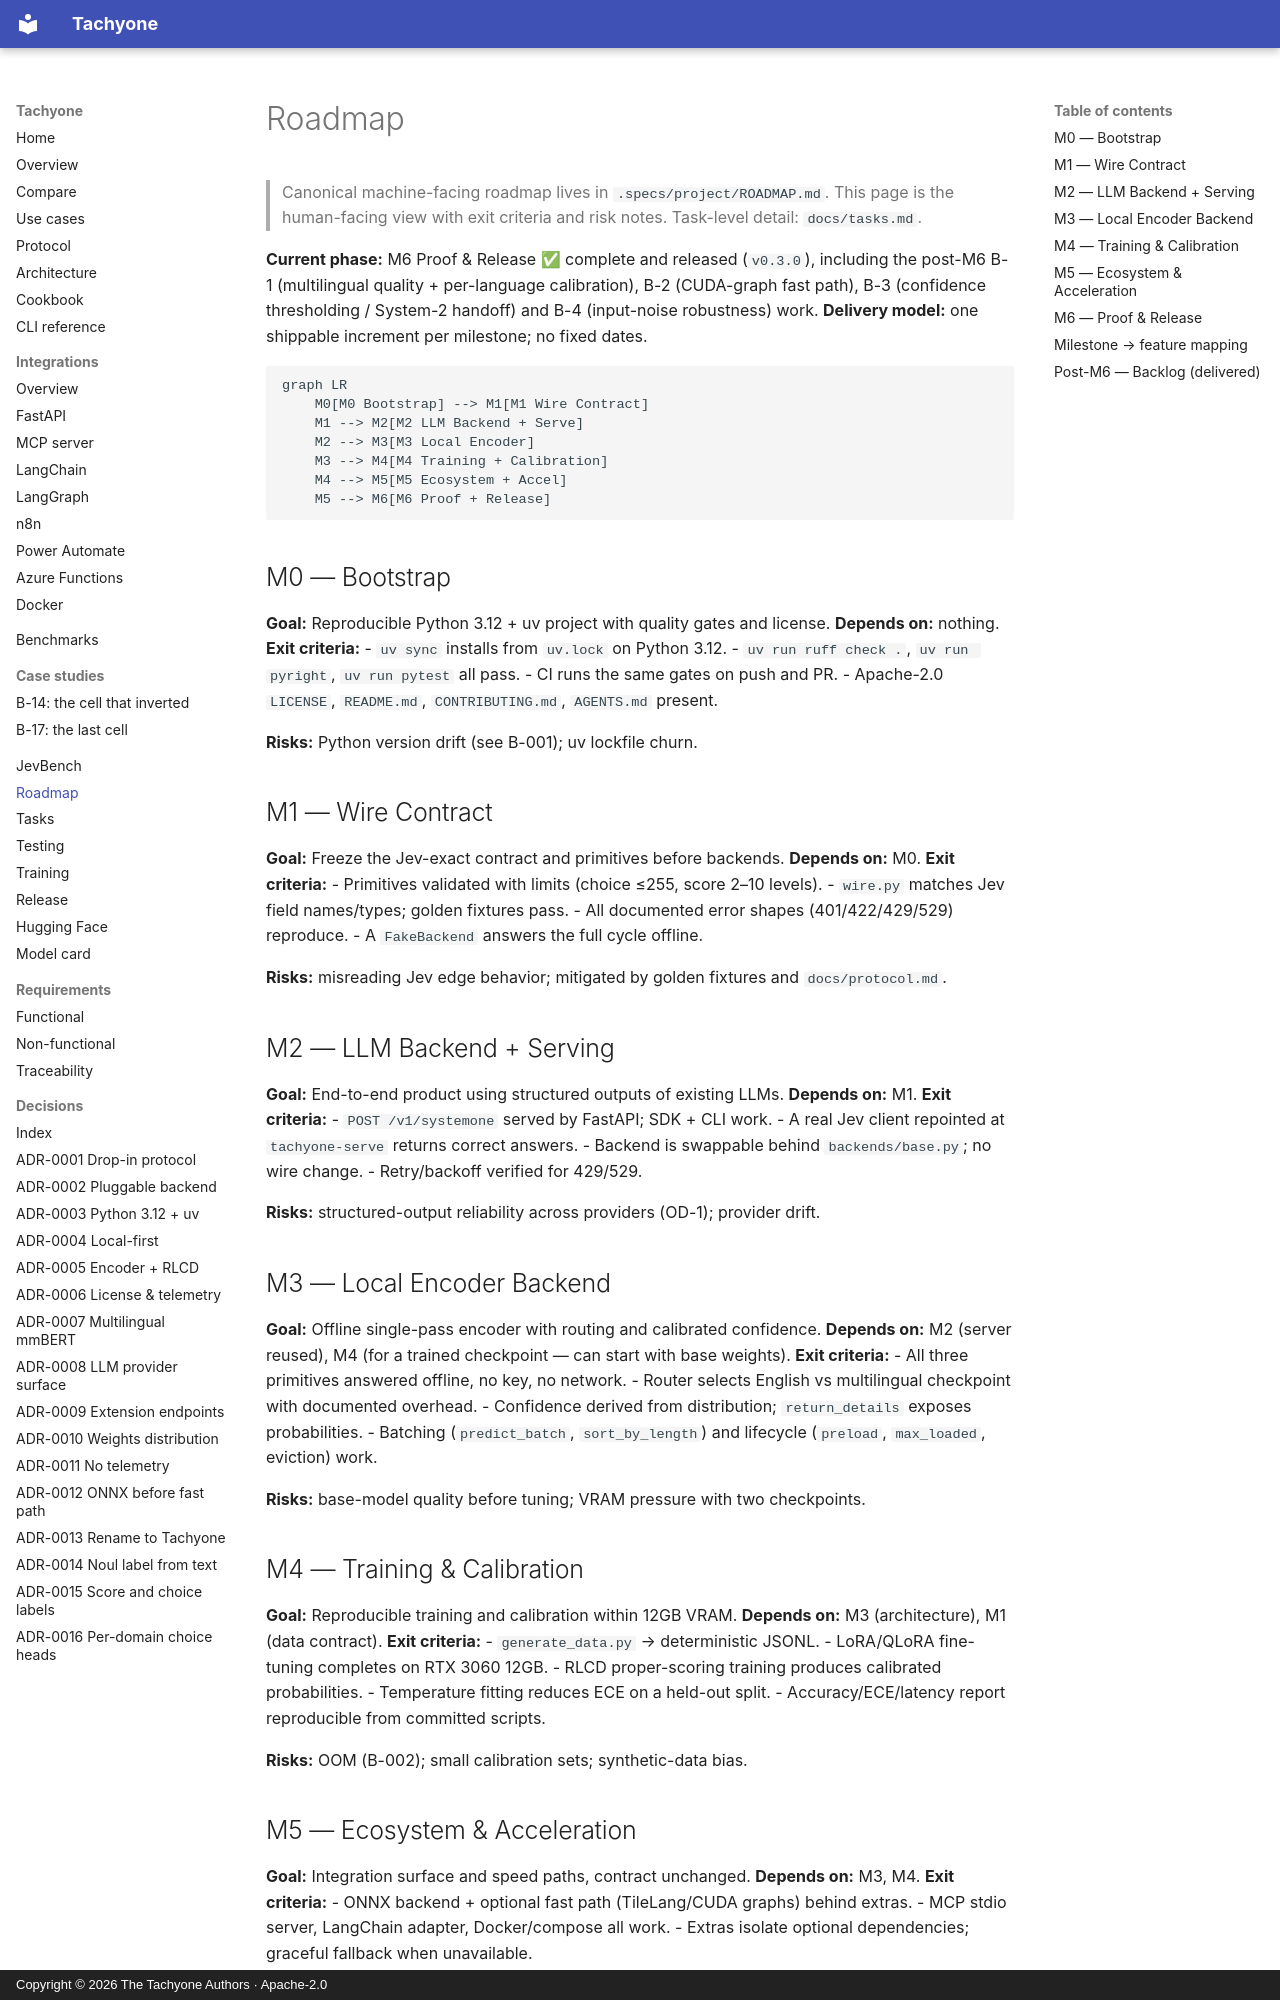

repository: munod/tachyone · page: roadmap/index.html · generator: mkdocs · copyright: Copyright © 2026 The Tachyone Authors · Apache-2.0

# Roadmap

> Canonical machine-facing roadmap lives in `.specs/project/ROADMAP.md`. This page is the
> human-facing view with exit criteria and risk notes. Task-level detail: `docs/tasks.md`.

**Current phase:** M6 Proof & Release ✅ complete and released (`v0.3.0`), including the post-M6
B-1 (multilingual quality + per-language calibration), B-2 (CUDA-graph fast path), B-3
(confidence thresholding / System-2 handoff) and B-4 (input-noise robustness) work.
**Delivery model:** one shippable increment per milestone; no fixed dates.

```mermaid
graph LR
    M0[M0 Bootstrap] --> M1[M1 Wire Contract]
    M1 --> M2[M2 LLM Backend + Serve]
    M2 --> M3[M3 Local Encoder]
    M3 --> M4[M4 Training + Calibration]
    M4 --> M5[M5 Ecosystem + Accel]
    M5 --> M6[M6 Proof + Release]
```

## M0 — Bootstrap

**Goal:** Reproducible Python 3.12 + uv project with quality gates and license.
**Depends on:** nothing.
**Exit criteria:**
- `uv sync` installs from `uv.lock` on Python 3.12.
- `uv run ruff check .`, `uv run pyright`, `uv run pytest` all pass.
- CI runs the same gates on push and PR.
- Apache-2.0 `LICENSE`, `README.md`, `CONTRIBUTING.md`, `AGENTS.md` present.

**Risks:** Python version drift (see B-001); uv lockfile churn.

## M1 — Wire Contract

**Goal:** Freeze the Jev-exact contract and primitives before backends.
**Depends on:** M0.
**Exit criteria:**
- Primitives validated with limits (choice ≤255, score 2–10 levels).
- `wire.py` matches Jev field names/types; golden fixtures pass.
- All documented error shapes (401/422/429/529) reproduce.
- A `FakeBackend` answers the full cycle offline.

**Risks:** misreading Jev edge behavior; mitigated by golden fixtures and `docs/protocol.md`.

## M2 — LLM Backend + Serving

**Goal:** End-to-end product using structured outputs of existing LLMs.
**Depends on:** M1.
**Exit criteria:**
- `POST /v1/systemone` served by FastAPI; SDK + CLI work.
- A real Jev client repointed at `tachyone-serve` returns correct answers.
- Backend is swappable behind `backends/base.py`; no wire change.
- Retry/backoff verified for 429/529.

**Risks:** structured-output reliability across providers (OD-1); provider drift.

## M3 — Local Encoder Backend

**Goal:** Offline single-pass encoder with routing and calibrated confidence.
**Depends on:** M2 (server reused), M4 (for a trained checkpoint — can start with base weights).
**Exit criteria:**
- All three primitives answered offline, no key, no network.
- Router selects English vs multilingual checkpoint with documented overhead.
- Confidence derived from distribution; `return_details` exposes probabilities.
- Batching (`predict_batch`, `sort_by_length`) and lifecycle (`preload`, `max_loaded`, eviction) work.

**Risks:** base-model quality before tuning; VRAM pressure with two checkpoints.

## M4 — Training & Calibration

**Goal:** Reproducible training and calibration within 12GB VRAM.
**Depends on:** M3 (architecture), M1 (data contract).
**Exit criteria:**
- `generate_data.py` → deterministic JSONL.
- LoRA/QLoRA fine-tuning completes on RTX 3060 12GB.
- RLCD proper-scoring training produces calibrated probabilities.
- Temperature fitting reduces ECE on a held-out split.
- Accuracy/ECE/latency report reproducible from committed scripts.

**Risks:** OOM (B-002); small calibration sets; synthetic-data bias.

## M5 — Ecosystem & Acceleration

**Goal:** Integration surface and speed paths, contract unchanged.
**Depends on:** M3, M4.
**Exit criteria:**
- ONNX backend + optional fast path (TileLang/CUDA graphs) behind extras.
- MCP stdio server, LangChain adapter, Docker/compose all work.
- Extras isolate optional dependencies; graceful fallback when unavailable.

**Risks:** ONNX op coverage; CUDA-graph constraints (OD-4).

## M6 — Proof & Release

**Goal:** Public credibility.
**Depends on:** M5.
**Exit criteria:**
- Benchmark report comparable to MASSIVE / XNLI / typed-decisions — **met (2026-09-27)**: the
  three named probes are measured on public data through the same metric code and published with
  licences, citations, chance levels and reproduction commands in
  [`benchmarks/probes.md`](https://github.com/munod/tachyone/blob/main/benchmarks/probes.md)
  (0.323 typed-decisions · 0.033 MASSIVE · 0.334 XNLI), alongside the head-to-head in
  [`compare.md`](compare.md) §3, which reproduces the peer model's own card to three decimals.
- Docs site published.
- Hugging Face weights + model card and a GitHub release.

**Risks:** benchmark comparability; weights distribution model (OD-3).

## Milestone → feature mapping

| Milestone | Feature spec |
| --- | --- |
| M0, M1 | `.specs/features/wire-contract/` |
| M2 | `.specs/features/llm-backend/` |
| M3 | `.specs/features/encoder-backend/` |
| M4 | `.specs/features/training-calibration/` |
| M5, M6 | `.specs/features/ecosystem/` |
